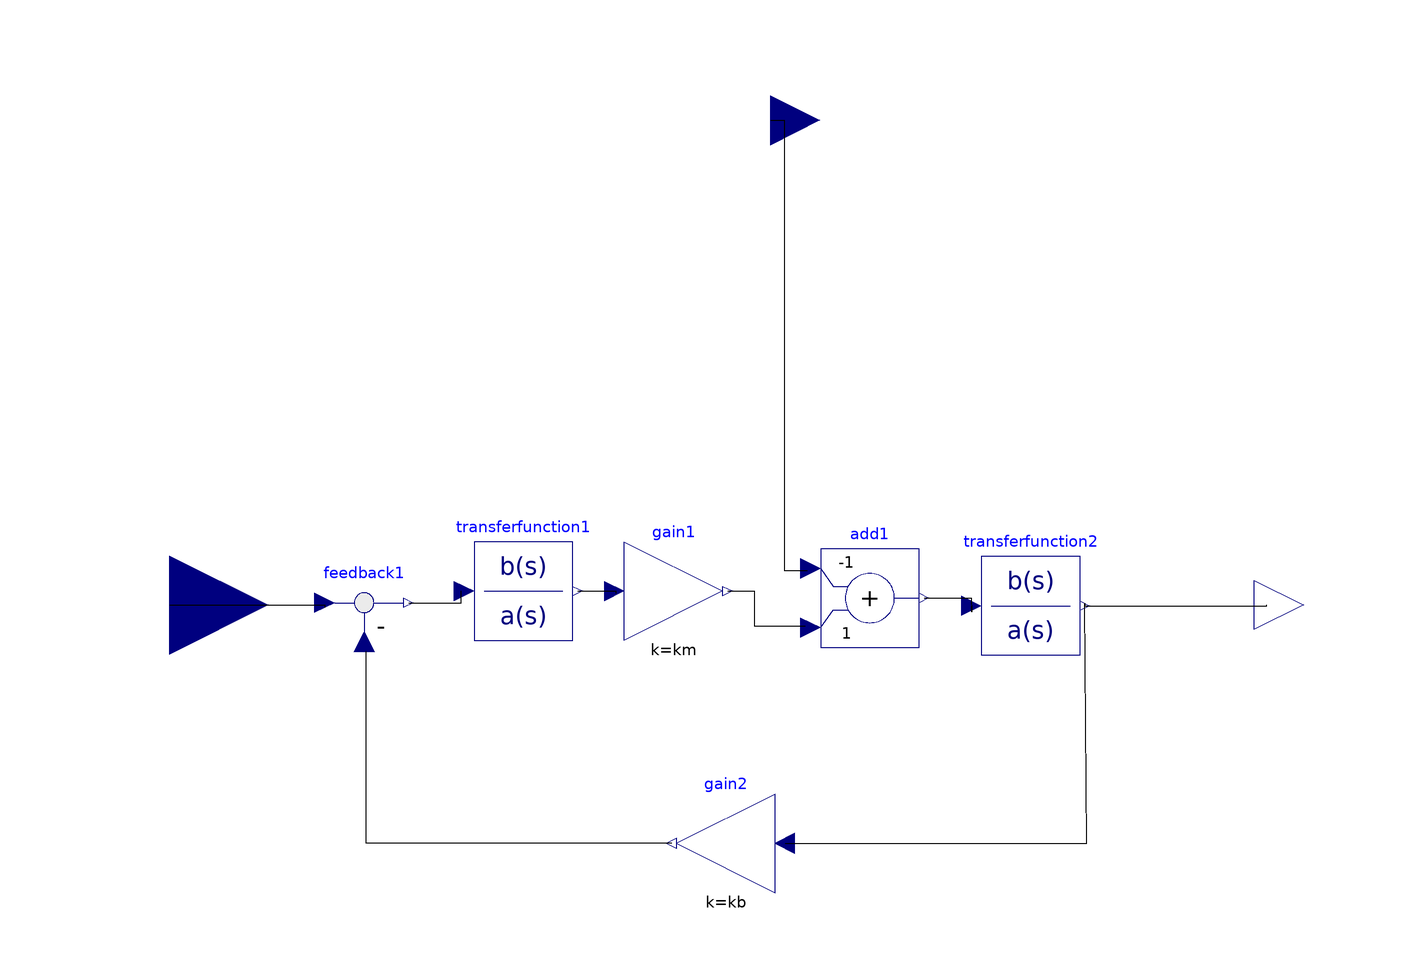

The component connection diagram of the Modelica model below, drawn from its own Placement and Line annotations.

block MotorBlock
  extends Modelica.Blocks.Interfaces.SISO;
  //Parameters
  parameter Real R = 0.385 "Armature Resistance";
  parameter Real L = 0.000006 "Armature Inductance";
  parameter Real km = 7.83 "Torque Constant";
  parameter Real J = 0.0000000153 "Rotor Inertia";
  parameter Real B = 0 "Damping constant";
  parameter Real kb = 7.83 "Back emf constant";
  Modelica.Blocks.Math.Add add1(k1 = -1) annotation(Placement(visible = true, transformation(origin = {22.0141,1.40515}, extent = {{-10,-10},{10,10}}, rotation = 0)));
  Modelica.Blocks.Math.Gain gain1(k = km) annotation(Placement(visible = true, transformation(origin = {-17.7986,2.8103}, extent = {{-10,-10},{10,10}}, rotation = 0)));
  Modelica.Blocks.Continuous.TransferFunction transferfunction1(a = {L,R}) annotation(Placement(visible = true, transformation(origin = {-48.2436,2.8103}, extent = {{-10,-10},{10,10}}, rotation = 0)));
  Modelica.Blocks.Interfaces.RealInput realinput1 annotation(Placement(visible = true, transformation(origin = {1.87354,98.3607}, extent = {{-10,-10},{10,10}}, rotation = 0), iconTransformation(origin = {-0.936768,93.6768}, extent = {{-10,-10},{10,10}}, rotation = -90)));
  Modelica.Blocks.Math.Feedback feedback1 annotation(Placement(visible = true, transformation(origin = {-80.562,0.468379}, extent = {{-10,-10},{10,10}}, rotation = 0)));
  Modelica.Blocks.Math.Gain gain2(k = kb) annotation(Placement(visible = true, transformation(origin = {-7.16627,-48.3841}, extent = {{10,-10},{-10,10}}, rotation = 0)));
  Modelica.Blocks.Continuous.TransferFunction transferfunction2(a = {J,B}) annotation(Placement(visible = true, transformation(origin = {54.6604,-0.140515}, extent = {{-10,-10},{10,10}}, rotation = 0)));
equation
  connect(add1.y,transferfunction2.u) annotation(Line(points = {{33.0141,1.40515},{42.623,1.40515},{42.6604,-1.40515},{42.6604,-0.140515}}));
  connect(transferfunction2.y,y) annotation(Line(points = {{65.6604,-0.140515},{102.576,-0.140515},{102.576,0},{102.576,0}}));
  connect(gain2.u,transferfunction2.y) annotation(Line(points = {{4.83373,-48.3841},{66.0422,-48.3841},{65.6604,0.327869},{65.6604,-0.140515}}));
  connect(gain2.y,feedback1.u2) annotation(Line(points = {{-18.1663,-48.3841},{-80.0937,-48.3841},{-80.0937,-9.36768},{-80.0937,-9.36768}}));
  connect(realinput1,add1.u1) annotation(Line(points = {{1.87354,98.3607},{4.68384,98.3607},{4.68384,7.02576},{9.36768,7.02576},{9.36768,7.02576}}));
  connect(gain1.y,add1.u2) annotation(Line(points = {{-6.7986,2.8103},{-1.40515,2.8103},{-1.40515,-4.21546},{8.8993,-4.21546},{8.8993,-4.21546}}));
  connect(transferfunction1.y,gain1.u) annotation(Line(points = {{-37.2436,2.8103},{-29.5082,2.8103},{-29.5082,2.34192},{-29.5082,2.34192}}));
  connect(feedback1.y,transferfunction1.u) annotation(Line(points = {{-71.562,0.468379},{-60.8899,0.468379},{-60.8899,2.8103},{-60.8899,2.8103}}));
  connect(u,feedback1.u1) annotation(Line(points = {{-120,0},{-88.5246,0},{-88.5246,-0.468384},{-88.5246,-0.468384}}));
  annotation(Icon(coordinateSystem(extent = {{-100,-100},{100,100}}, preserveAspectRatio = true, initialScale = 0.1, grid = {2,2})), Diagram(coordinateSystem(extent = {{-100,-100},{100,100}}, preserveAspectRatio = true, initialScale = 0.1, grid = {2,2})));
  annotation(Documentation(info = "<html>
<head>
<style type=\"text/css\">
h4      { border-radius:8%;background-color: #D8D8D8 ;}
</style>
</head>

<h4>General</h4>
<p>
This blocks models the transfer function of a permanent magnet dc motor.
</p>

<h4>Implementation</h4>
<p>
Given the mathematical equation for the transfer function:
</p> 
<img src=\"modelica://Servomechanisms/Resources/Images/Blocks/transferfunction.png\" alt=\"transferfunction.png\" >
<p>
However, for this block mechanical disturbance effects are added as an input.
</p>
<h4>Notes</h4>
<ul>
<li>
This block has causality predetermined
</li>
<li>
The output is speed and the input voltage.
</li>
</ul>


</html>"));
end MotorBlock;